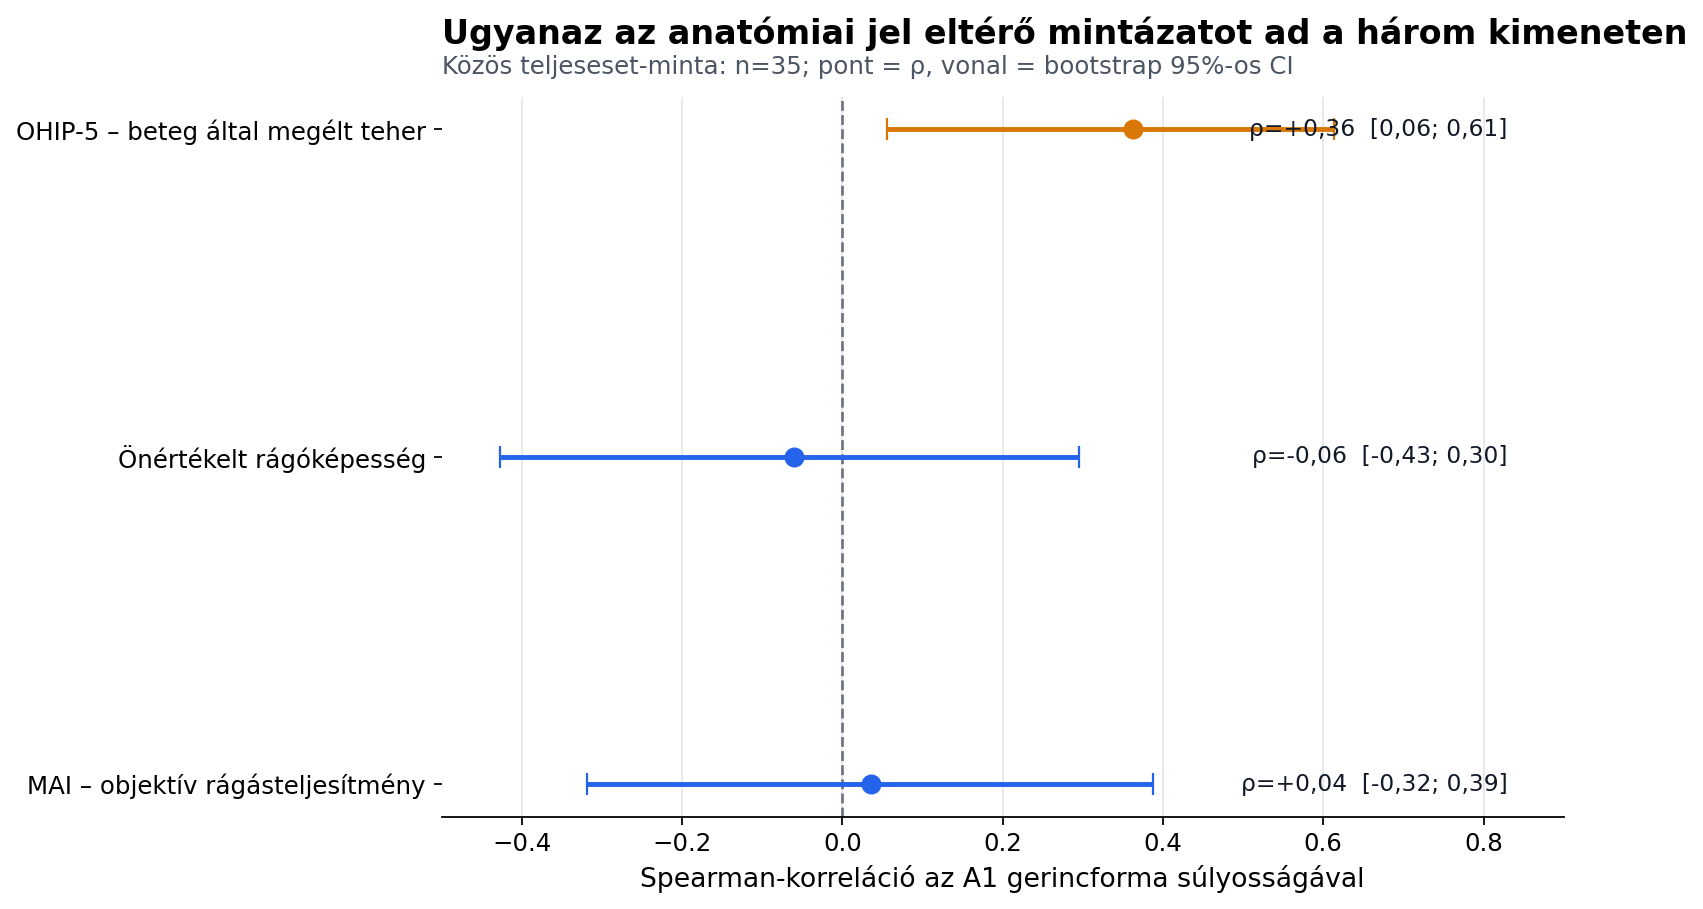

The data file committed next to this chart (first rows):
outcome, label, n, spearman_rho, ci_low, ci_high, loo_low, loo_high
OHIP5_worse, OHIP-5 – beteg által megélt teher, 35, 0.3621, 0.05537, 0.6139, 0.3203, 0.408
chewing_worse, Önértékelt rágóképesség, 35, -0.06088, -0.4266, 0.2955, -0.1378, -0.008361
MAI_worse, MAI – objektív rágásteljesítmény, 35, 0.03525, -0.3188, 0.388, -0.03346, 0.1077
